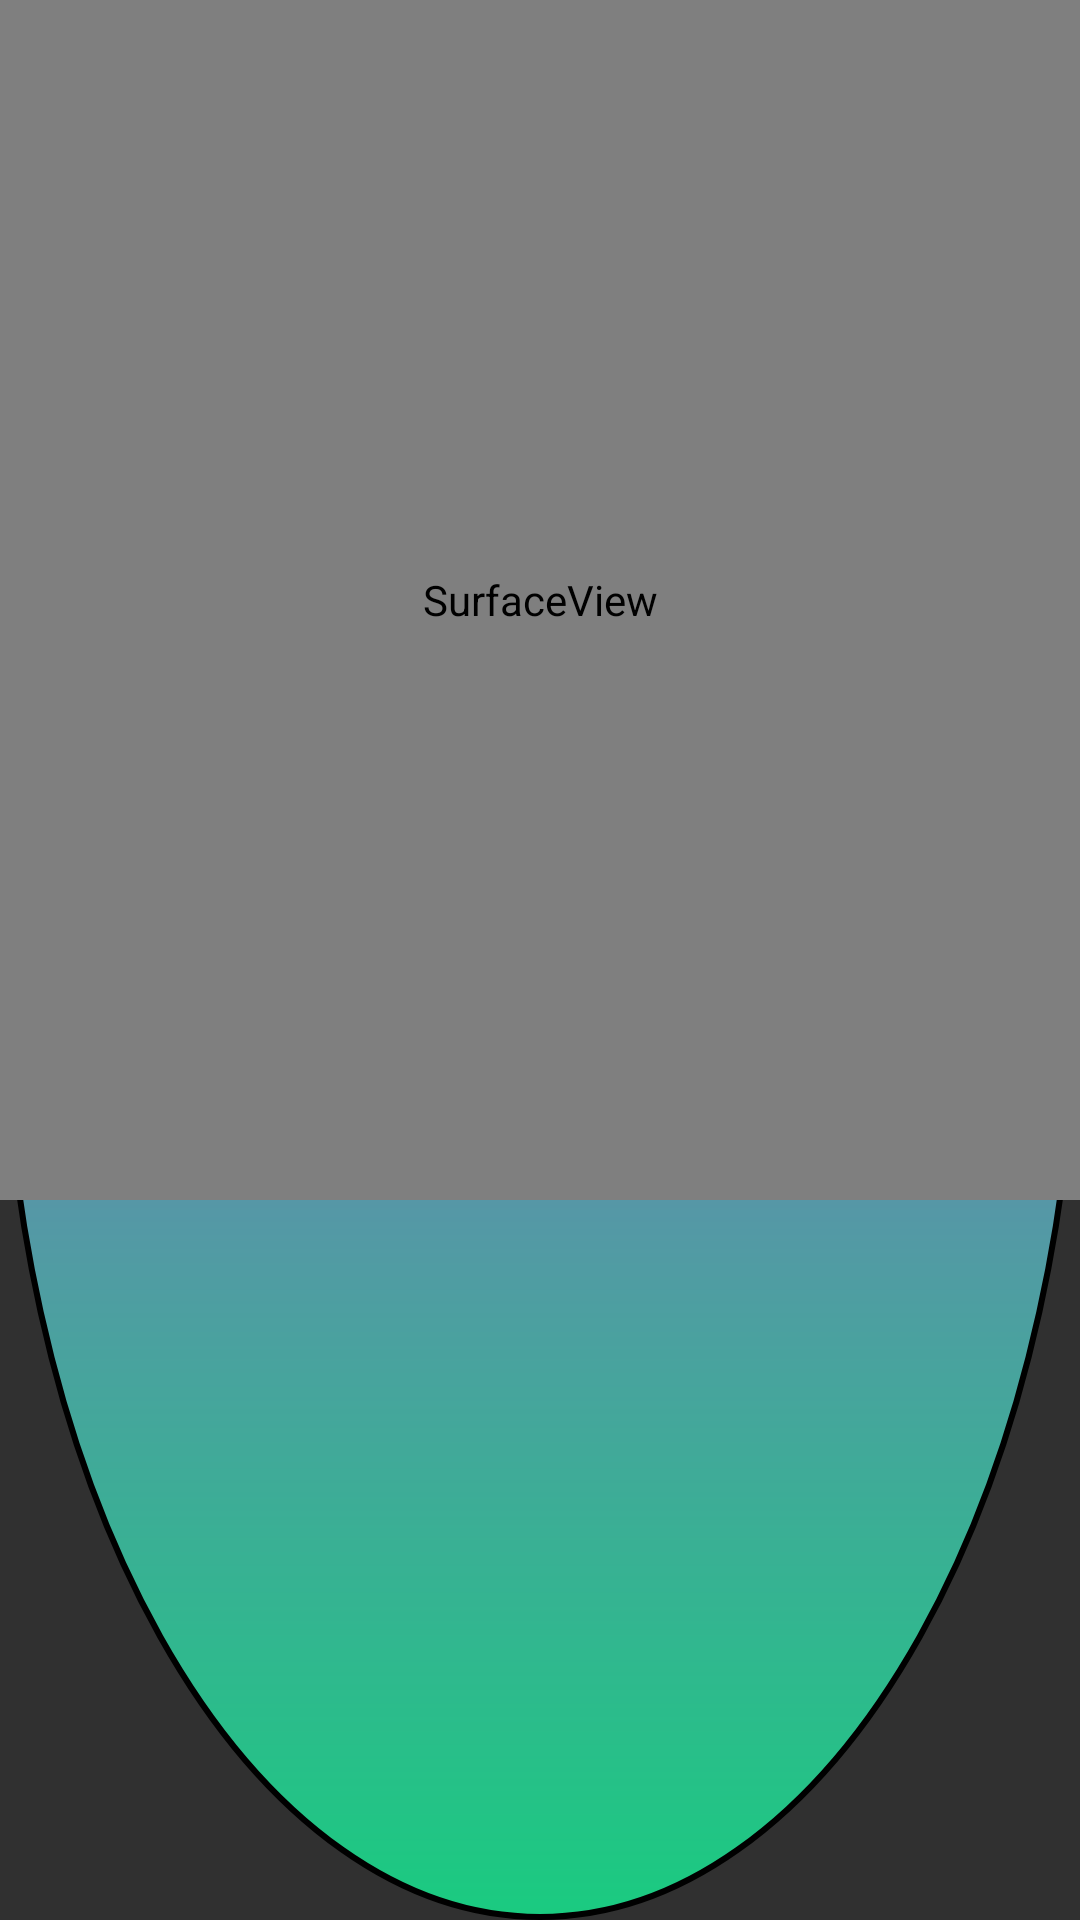

Here is an Android app screen rendered from its layout file. Give the layout XML and the strings, colors and styles it references.
<!-- AndroidManifest.xml: application theme Theme.AppCompat.NoActionBar -->
<!-- res/layout/fragment_employee_scan.xml -->
<?xml version="1.0" encoding="utf-8"?>
<RelativeLayout xmlns:android="http://schemas.android.com/apk/res/android"
    xmlns:tools="http://schemas.android.com/tools"
    android:id="@+id/camera_fragment"
    android:layout_width="400dp"
    android:background="@drawable/bg_circle_grey"
    android:layout_centerInParent="true"
    android:layout_height="400dp">

    <SurfaceView
        android:id="@+id/captured_photo"
        android:layout_width="400dp"
        android:layout_height="400dp" />

    <TextView
        android:id="@+id/photo_button"
        android:layout_width="125dp"
        android:layout_height="125dp"
        android:layout_above="@+id/button_view"
        android:layout_centerHorizontal="true"
        android:layout_marginTop="50dp"
        android:gravity="center"
        android:text="ok"
        android:textColor="@color/white"
        android:textSize="27dp"
        android:visibility="gone" />
    <RelativeLayout
        android:id="@+id/button_view"
        android:layout_width="wrap_content"
        android:layout_height="wrap_content"
        android:layout_gravity="center|bottom"
        android:layout_alignParentBottom="true"
        android:visibility="gone"
        android:layout_alignParentRight="true"
        android:layout_marginBottom="20dp">
        <Button
            android:id="@+id/centre_login_button"
            android:layout_width="300dp"
            android:layout_height="wrap_content"
            android:text="Logout"
            android:textAllCaps="false"
            android:textColor="#ffffff"
            android:textSize="24sp"
            android:textAlignment="center"
            android:visibility="visible"
            android:textStyle="bold" />

        <Button
            android:id="@+id/btn_cancel"
            android:layout_width="40dp"
            android:layout_height="40dp"
            android:visibility="gone"
            android:layout_margin="10dp"
            android:layout_toRightOf="@+id/centre_login_button"
            android:layout_marginBottom="10dp"
            />

    </RelativeLayout>

</RelativeLayout >
<!-- resources referenced by this layout -->
<resources>
  <color name="white">#FFFFFFFF</color>
  <!-- drawable bg_circle_grey (drawable) -->
  <?xml version="1.0" encoding="utf-8"?>
  <shape xmlns:android="http://schemas.android.com/apk/res/android"
      android:shape="oval">
  
      <solid android:color="#ba40e7" />
      <stroke android:width="2dp">
          <gradient android:angle="-145" android:startColor="#cc40ff" android:endColor="#2cfaa3" />
  
      </stroke>
      <gradient android:angle="270" android:startColor="#ba40e7" android:endColor="#1acb80" />
  
  </shape>
  <style name="Theme.AppCompat.NoActionBar">
          <item name="android:textAllCaps">false</item>
          <item name="windowActionBar">false</item>
          <item name="windowNoTitle">true</item>
          <item name="android:textColorHint">@color/text_color_hint</item>
          <item name="windowActionModeOverlay">true</item>
  
      </style>
  <color name="text_color_hint">#363535</color>
</resources>
